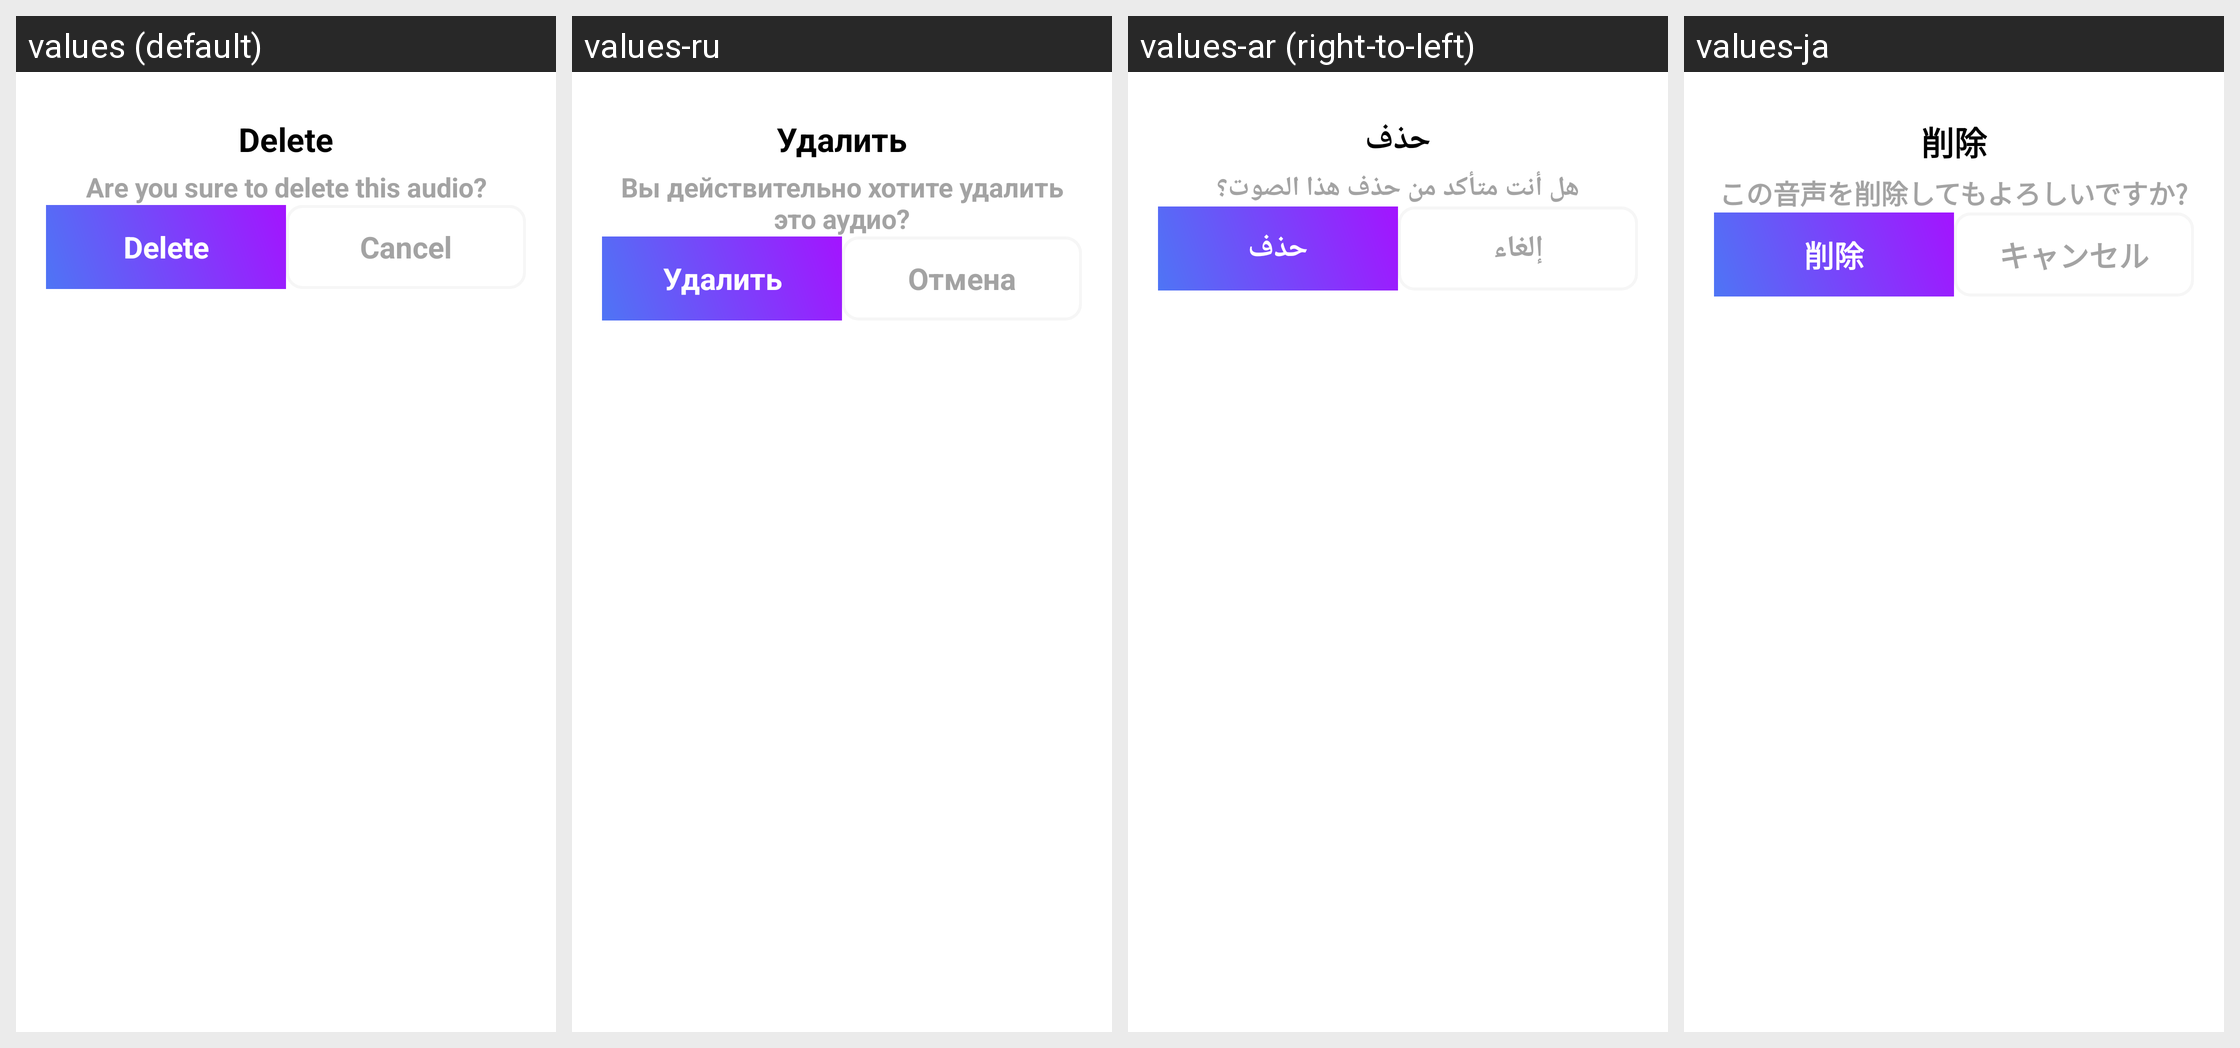

For this localized Android screen grid, give each drawn string resource with its value in every locale shown.
Android screen res/layout/delete_dialog.xml rendered under 4 locales, left to right: values (default), values-ru, values-ar (right-to-left), values-ja. Device: Nexus 5 (rendered at 1080×1920; each locale shown at half size, 540×960, under a caption strip naming it); theme Theme.TestVoiceJava.
Other locales in the repository, not shown: values-bn, values-de, values-es, values-fr, values-hi, values-pt, values-ur, values-zh.
Strings drawn on this screen, with the default value and each locale's value (text and hints the layout hard-codes, and strings that could not be matched under every locale, appear in the picture but are not listed):

delete
  values: Delete
  values-ru: Удалить
  values-ar: حذف
  values-ja: 削除

are_you_sure_to_delete_this_audio
  values: Are you sure to delete this audio?
  values-ru: Вы действительно хотите удалить это аудио?
  values-ar: هل أنت متأكد من حذف هذا الصوت؟
  values-ja: この音声を削除してもよろしいですか?

cancel
  values: Cancel
  values-ru: Отмена
  values-ar: إلغاء
  values-ja: キャンセル
